Run: headless pygame with SDL's dummy video driver; simulated clock (each Clock.tick advances the game by its frame time, no real sleeping); random seed 0; keys injected as events and as key.get_pressed() state; mouse plan: one left click at the window centre at the start of phase 2, then a move to the lower-right quarter at the start of phase 3.
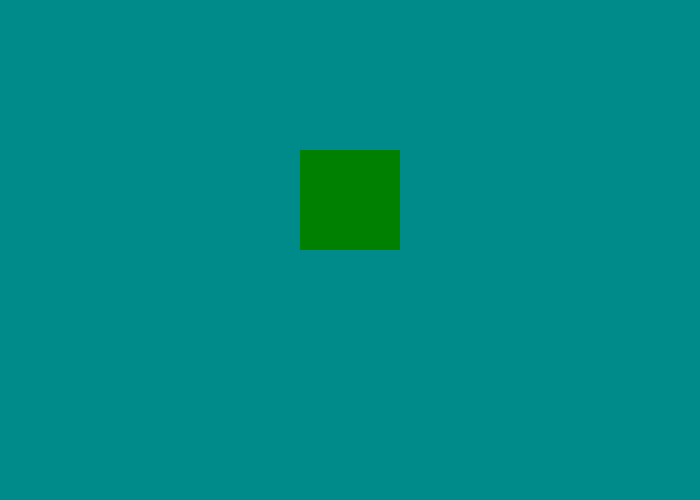
Frame 1 of 4 · flips 1–60 · no input
Frame 2 of 4 · flips 61–180 · clicked the window centre · tapped SPACE, RETURN · held RIGHT (→), D · screen unchanged from frame 1, image omitted
Frame 3 of 4 · flips 181–300 · moved the mouse to the lower-right quarter · held DOWN (↓), S · screen unchanged from frame 2, image omitted
Frame 4 of 4 · flips 301–420 · held LEFT (←), A, UP (↑), W · screen unchanged from frame 3, image omitted

The pygame program that drew these frames:

import pygame #pygame for game development
from pygame.locals import *
import sys

pygame.init() #init pygame
fps=60 #fps
fpsClock=pygame.time.Clock() #init fps clock

size=(700,500) #windows size

screen = pygame.display.set_mode(size)
pygame.display.set_caption("My Game")

button_rect=pygame.Rect(300,150,100,100)
button_color=(0,128,0)
text_color=(0,0,0)

counter=0 #The Global Counter

done = False;
while not done:
    for event in pygame.event.get():
        if event.type==pygame.QUIT:
            done=True
        if event.type==MOUSEBUTTONDOWN:
            if button_rect.collidepoint(event.pos):
                counter+=1
                print(counter)
    screen.fill((0,139,139))
    pygame.draw.rect(screen,button_color,button_rect)
    pygame.display.update()


# git config --global user.name "name"
# git config --global user.email your@email.mail

# Every time you wanna download the newest project file do this:

# git fetch origin
# git merge origin/master

# update
